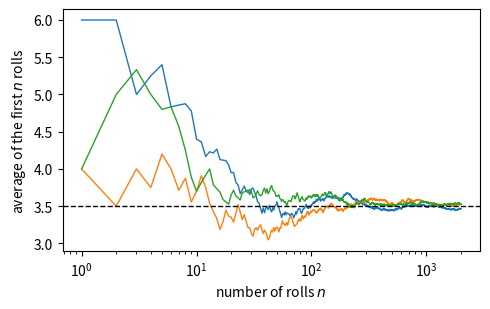

This figure's Python source:
"""CS 639, Fall 2026 -- Homework 0, Problem 4.

Complete the two functions marked TODO, then run

    python hw0.py

The script prints your Python, NumPy, and Matplotlib versions, checks both
functions against known answers, and saves the figure hw0_fig.png.  Paste the
printed output and include the figure in your PDF; this file itself is not
submitted.
"""
import sys

import numpy as np


# ----------------------------------------------------------------- Problem 4(a)
def standardize_columns(X):
    """Return the array Z with Z[:, j] = (X[:, j] - m_j) / s_j, where m_j and
    s_j are the mean and the standard deviation of column j of X.

    X is a 2-D array with at least two rows and no constant column.  Use the
    population standard deviation (NumPy's default, ddof=0) and no Python
    loop (hint: the `axis` argument and broadcasting).
    """
    X = np.asarray(X, dtype=float)
    Z = (X - X.mean(axis=0)) / X.std(axis=0)
    return Z


def least_squares(X, y):
    """Return the w minimizing ||X w - y||^2, for X of shape (n, d) with
    linearly independent columns and y of shape (n,).

    This is w* from Problem 3(b).  Prefer np.linalg.solve to forming an
    inverse; any other correct method (e.g. np.linalg.lstsq) is also fine.
    """
    X = np.asarray(X, dtype=float)
    y = np.asarray(y, dtype=float)
    return np.linalg.solve(X.T @ X, X.T @ y)


# ------------------------------------------------- figure (nothing to code here)
def make_figure(filename="hw0_fig.png"):
    """Plot the running average of repeated rolls of a fair die, for three
    independent sequences of rolls.  This only checks that Matplotlib is
    installed and can save a file."""
    import matplotlib

    matplotlib.use("Agg")
    import matplotlib.pyplot as plt

    rng = np.random.default_rng(639)
    n = np.arange(1, 2001)
    fig, ax = plt.subplots(figsize=(5, 3.2))
    for _ in range(3):
        rolls = rng.integers(1, 7, size=n.size)
        ax.plot(n, np.cumsum(rolls) / n, linewidth=1)
    ax.axhline(3.5, color="black", linestyle="--", linewidth=1)
    ax.set_xscale("log")
    ax.set_xlabel("number of rolls $n$")
    ax.set_ylabel("average of the first $n$ rolls")
    fig.tight_layout()
    fig.savefig(filename, dpi=150)
    return filename


# ------------------------------------------------------------------ self-check
def _report(name, fn):
    """Run fn(), which returns (passed, detail); print one line."""
    try:
        passed, detail = fn()
    except NotImplementedError:
        print(f"[TODO] {name}: not implemented yet")
        return False
    except Exception as e:  # noqa: BLE001
        print(f"[FAIL] {name}: raised {type(e).__name__}: {e}")
        return False
    print(f"[{'PASS' if passed else 'FAIL'}] {name}: {detail}")
    return passed


def _check_standardize_columns():
    Z = np.asarray(standardize_columns([[1, 2], [3, 6]]))
    want = [[-1.0, -1.0], [1.0, 1.0]]
    rng = np.random.default_rng(1)
    X = rng.normal(size=(50, 4)) * [1, 2, 3, 4] + [5, 6, 7, 8]
    Zr = np.asarray(standardize_columns(X))
    ok = (Z.shape == (2, 2) and np.allclose(Z, want) and Zr.shape == X.shape
          and np.allclose(Zr.mean(axis=0), 0) and np.allclose(Zr.std(axis=0), 1))
    return ok, f"[[1, 2], [3, 6]] -> {np.round(Z, 6).tolist()}, expected {want}"


def _check_least_squares():
    X = [[1, 0], [1, 1], [1, 2]]
    y = [1, 3, 5]
    w = np.asarray(least_squares(X, y))
    rng = np.random.default_rng(2)
    Xr, yr = rng.normal(size=(30, 3)), rng.normal(size=30)
    ref = np.linalg.lstsq(Xr, yr, rcond=None)[0]
    ok = w.shape == (2,) and np.allclose(w, [1, 2]) and np.allclose(least_squares(Xr, yr), ref)
    return ok, f"X = {X}, y = {y} -> w = {np.round(w, 6).tolist()}, expected [1.0, 2.0]"


def main():
    print(f"Python {sys.version.split()[0]}, NumPy {np.__version__}", end="")
    try:
        import matplotlib

        print(f", Matplotlib {matplotlib.__version__}")
    except ImportError:
        print(", Matplotlib NOT INSTALLED")
    results = [
        _report("standardize_columns", _check_standardize_columns),
        _report("least_squares", _check_least_squares),
    ]
    print(f"{sum(results)} of {len(results)} checks passed.")
    try:
        print(f"Figure saved to {make_figure()}")
    except Exception as e:  # noqa: BLE001
        print(f"Could not make the figure: {type(e).__name__}: {e}")


if __name__ == "__main__":
    main()
